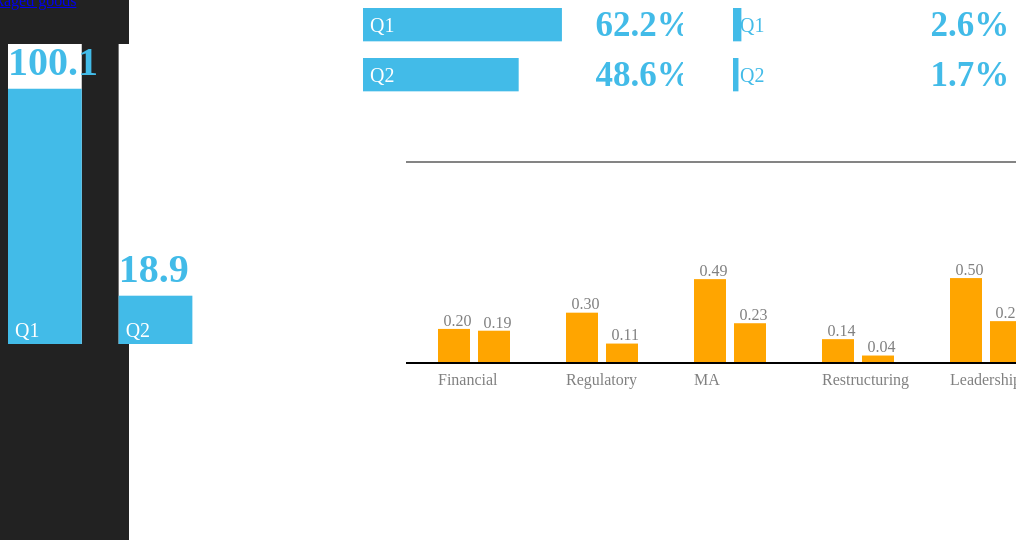
D3 v3 page, settled after 480 driven frames (8 s of simulated time); the page loaded 1 data file(s).


// On page load
window.onload = function() {
  d3.json("data.json", function(data) {
                          IndustryData = data["Capital-Market"];
                          TotalVolatility(IndustryData["Industries"], "q113", "q213");
                          CompaniesImpacted(IndustryData["CompaniesImpacted"], "q113", "q213");
                          AverageVolatility(IndustryData["AverageVolatility"], "q113", "q213");
                          BigGraph(IndustryData["Others"], "q113", "q213");
                        });
jQuery('p#quarter1-month').text("(Feb'13 - Apr'13)");
jQuery('p#quarter2-month').text("(May'13 - Jul'13)");
}



// ── js/data.js

// On page load
window.onload = function() {
  d3.json("data.json", function(data) {
                          IndustryData = data["BFS-Retail"];
                          TotalVolatility(IndustryData["Industries"], "q113", "q213");
                          CompaniesImpacted(IndustryData["CompaniesImpacted"], "q113", "q213");
                          AverageVolatility(IndustryData["AverageVolatility"], "q113", "q213");
                          BigGraph(IndustryData["Others"], "q113", "q213");
                        });
};

function ChangeLabel(labelData, Q1, Q2) {
  if (Q1 != null) {
    labelToChange = d3.select("span#quarter1-month");
    labelToChange.text(labelData[Q1]);
  }

  if (Q2 != null) {
    labelToChange = d3.select("span#quarter2-month");
    labelToChange.text(labelData[Q2]);
  }
}

// Updates the data for a given industry
function ShowGraph(IndustryName, Q1, Q2) {

  d3.json("data.json", function(data) {
                          var IndustryData;

                          IndustryData = data[IndustryName];
                          TotalVolatilityUpdate(
                            IndustryData["Industries"], Q1, Q2);
                          CompaniesImpactedUpdate(
                            IndustryData["CompaniesImpacted"], Q1, Q2);
                          AverageVolatilityUpdate(
                            IndustryData["AverageVolatility"], Q1, Q2);
                          BigGraphUpdate(
                            IndustryData["Others"], Q1, Q2);

                          ChangeLabel(data["QuarterLabels"], Q1, Q2);
                        });
}

function TotalVolatility(graphData, Q1, Q2) {
  data = [graphData[Q1], graphData[Q2]];
  label = [Q1, Q2];
  
  var width = jQuery("#TotalVolatility").width();
  var height = jQuery("#TotalVolatility").height();

  var divContainer = d3.select("#TotalVolatility");
  var svgContainer = divContainer.append("svg")
            .attr("width", width)
            .attr("height", height);

  var barWidth = width/4.0;
  var barSeparation = barWidth/2.0;

  var linearScale = d3.scale.linear()
                      .domain([0,100])
                      .range([0,.85*height]);

  
  // Creating the elements of the graph
  // Background of bar graph
  var barBG = svgContainer.selectAll("rectBG").data(data)
                .enter()
                  .append("rect")
                  .attr("class", "rectBG");

  // Bar graph
  var barFG = svgContainer.selectAll("rectFG").data(data)
                .enter()
                  .append("rect")
                  .attr("class", "rectFG");

  // Percentage value
  var textValue = svgContainer.selectAll("textValue").data(data)
                    .enter()
                      .append("text")
                      .attr("class", "textValue");

  // Quarter
  var textLabel = svgContainer.selectAll("textLabel").data(data)
                    .enter()
                      .append("text")
                      .attr("class", "textLabel");

  barBG.attr("y", 0)
    .attr("x", function (d, i) {
            return (barWidth + barSeparation) * i;
          })
    .attr("height", height)
    .attr("width", barWidth)
    .attr("fill", "#42BBE8");

   barFG.attr("y", function(d) {
                    return height - linearScale(d);
            })
    .attr("x", function (d, i) {
            return (barWidth + barSeparation) * i;
          })
    .attr("width", barWidth)
    .attr("height", function (d) {
              return linearScale(d);
            })
    .attr("fill", "#F68F40");

  
  textValue.attr("y", function(d) {
                    return height - linearScale(d);
            })
    .attr("x", function (d, i) {
            return (barWidth + barSeparation) * i;
          })
      .attr("dx", "0.0em")
      .attr("dy", "-.35em")
      .attr("fill", "black")
      .text(  function (d) { 
            return String(d.toFixed(1));
            
          });

   textLabel.attr("y", function(d) {
                    return height;
            })
    .attr("x", function (d, i) {
            return (barWidth + barSeparation) * i;
          })
      .attr("dx", ".35em")
      .attr("dy", "-0.35em")
      .attr("fill", "black")
      .text(  function (d, i) { 
         var res = label[i].substring(0, 2);
            return res.toUpperCase() ;
          });
}

function TotalVolatilityUpdate(graphData, Q1, Q2) {
 
  data = [graphData[Q1], graphData[Q2]];
  label = [Q1, Q2];

  var height = jQuery("#TotalVolatility").height();

  var svgContainer = d3.select("#TotalVolatility").select("svg");
  
  var linearScale = d3.scale.linear()
                    .domain([0,100])
                    .range([0, .85 * height]);

  existingData = svgContainer.selectAll(".rectFG").data();
  existingLabel = svgContainer.selectAll(".textLabel")[0];
  
  if (Q1 == null) {
    data[0] = existingData[0];
    label[0] = existingLabel[0].innerHTML;
  }

  if (Q2 == null) {
    data[1] = existingData[1];
    label[1] = existingLabel[1].innerHTML;
  }

  // Bar graph
  var barFG = svgContainer.selectAll(".rectFG").data(data);
  barFG.exit().remove();
  barFG.enter().append("rect")
          .attr("class", "rectFG");

  // Percentage value
  var textValue = svgContainer.selectAll(".textValue").data(data);
  textValue.exit().remove();
  textValue.enter()
              .append("text")
              .attr("class", "textValue");

  // Quarter
  var textLabel = svgContainer.selectAll(".textLabel").data(data);
  textLabel.exit().remove();
  textLabel.enter()
            .append("text")
            .attr("class", "textLabel");

    barFG
    .transition()
    .attr("y", function(d) {
                    return height - linearScale(d);
            })
    .attr("height", function (d) {
              return linearScale(d);
            });
  
  textValue
      .transition()
      .attr("y", function(d) {
                    return height - linearScale(d);
            })
      .text(  function (d) { 
            return String(d.toFixed(1));
          });

   textLabel
      .transition()
      .text(  function (d, i) { 
             var res = label[i].substring(0, 2);
            return res.toUpperCase() ;
          });
}

// Draws bar charts for "Companies Impacted"
function CompaniesImpacted(graphData, Q1, Q2) {
 
  data = [graphData[Q1], graphData[Q2]];
  label = [Q1, Q2];

  
  
  var width = jQuery("#CompaniesImpacted").width();
  var height = jQuery("#CompaniesImpacted").height();

  var divContainer = d3.select("#CompaniesImpacted");
  var svgContainer = divContainer.append("svg")
            .attr("width", width)
            .attr("height", height);

  var barWidth = height/3.0;
  var barSeparation = barWidth/2.0;

  var linearScale = d3.scale.linear()
                      .domain([0,100])
                      .range([0,width]);

  //scaleData(data, linearScale);

  
  // Creating the elements of the graph
  // Background of bar graph
  var barBG = svgContainer.selectAll("rectBG").data(data)
                .enter()
                  .append("rect")
                  .attr("class", "rectBG");

  // Bar graph
  var barFG = svgContainer.selectAll("rectFG").data(data)
                .enter()
                  .append("rect")
                  .attr("class", "rectFG");

  // Percentage value
  var textValue = svgContainer.selectAll("textValue").data(data)
                    .enter()
                      .append("text")
                      .attr("class", "textValue");

  // Quarter
  var textLabel = svgContainer.selectAll("textLabel").data(data)
                    .enter()
                      .append("text")
                      .attr("class", "textLabel");

  barBG.attr("x", 0)
    .attr("y", function (d, i) {
            return (barWidth + barSeparation) * i;
          })
    .attr("height", barWidth)
    .attr("width", width)
    .attr("fill", "#42BBE8");

  barFG.attr("x", 0)
    .attr("y", function (d, i) {
            return (barWidth + barSeparation) * i;
          })
    .attr("height", barWidth)
    .attr("width", function (d) {
              return linearScale(d);
            })
    .attr("fill", "#F68F40");

  
  textValue.attr("x", width)
      .attr("y", function (d, i) {
            return (barWidth + barSeparation) * i;
          })
      .attr("dx", "-2.50em")
      .attr("dy", "0.8em")
      .attr("fill", "black")
      .text(  function (d) { 
            return String(d.toFixed(1) + "%");
          });

   textLabel.attr("x", 0)
      .attr("y", function (d, i) {
            return (barWidth + barSeparation) * i;
          })
      .attr("dx", ".35em")
      .attr("dy", "1.2em")
      .attr("fill", "black")
      .text(  function (d, i) { 
             var res = label[i].substring(0, 2);
            return res.toUpperCase() ;
          });
}

function CompaniesImpactedUpdate(graphData, Q1, Q2) {
 
  data = [graphData[Q1], graphData[Q2]];
  label = [Q1, Q2];

  var width = jQuery("#CompaniesImpacted").width();
  var svgContainer = d3.select("#CompaniesImpacted").select("svg");

  existingData = svgContainer.selectAll(".rectFG").data();
  existingLabel = svgContainer.selectAll(".textLabel")[0];
  
  if (Q1 == null) {
    data[0] = existingData[0];
    label[0] = existingLabel[0].innerHTML;
  }

  if (Q2 == null) {
    data[1] = existingData[1];
    label[1] = existingLabel[1].innerHTML;
  }

  var barFG = svgContainer.selectAll(".rectFG").data(data);
  barFG.exit().remove();
  barFG.enter().append("rect")
                  .attr("class", "rectFG");

  var textValue = svgContainer.selectAll(".textValue").data(data);
                    textValue.exit().remove();
                    textValue.enter().append("text");

  var textLabel = svgContainer.selectAll(".textLabel").data(data);
                    textValue.exit().remove();
                    textValue.enter().append("text");
            
  var linearScale = d3.scale.linear()
                      .domain([0,100])
                      .range([0,width]);

  //scaleData(data, linearScale);

  barFG
    .transition()
    .attr("width", function (d) {
              return linearScale(d);
            });

  
  textValue
      .transition()
      .text(  function (d) { 
            return String(d.toFixed(1) +"%");
          });

  textLabel
      .transition()
      .text(  function (d, i) { 
             var res = label[i].substring(0, 2);
            return res.toUpperCase() ;
          });
}

function AverageVolatility(graphData, Q1, Q2) {
 
  data = [graphData[Q1], graphData[Q2]];
  label = [Q1, Q2];

  var width = jQuery("#AverageVolatility").width();
  var height = jQuery("#AverageVolatility").height();

  var divContainer = d3.select("#AverageVolatility");
  var svgContainer = divContainer.append("svg")
            .attr("width", width)
            .attr("height", height);

  var barWidth = height/3.0;
  var barSeparation = barWidth/2.0;
  var height = (barWidth + barSeparation) * data.length;

  var linearScale = d3.scale.linear()
                      .domain([0,100])
                      .range([0,width]);

  //scaleData(data, linearScale);
  
  // Creating the elements of the graph
  // Background of bar graph
  var barBG = svgContainer.selectAll("rectBG").data(data)
                .enter()
                  .append("rect")
                  .attr("class", "rectBG");

  // Bar graph
  var barFG = svgContainer.selectAll("rectFG").data(data)
                .enter()
                  .append("rect")
                  .attr("class", "rectFG");

  // Percentage value
  var textValue = svgContainer.selectAll("textValue").data(data)
                    .enter()
                      .append("text")
                      .attr("class", "textValue");

  // Quarter
  var textLabel = svgContainer.selectAll("textLabel").data(data)
                    .enter()
                      .append("text")
                      .attr("class", "textLabel");

  barBG.attr("x", 0)
    .attr("y", function (d, i) {
            return (barWidth + barSeparation) * i;
          })
    .attr("height", barWidth)
    .attr("width", width)
    .attr("fill", "#42BBE8");

  barFG.attr("x", 0)
    .attr("y", function (d, i) {
            return (barWidth + barSeparation) * i;
          })
    .attr("height", barWidth)
    .attr("width", function (d) {
              return linearScale(d);
            })
    .attr("fill", "#F68F40");

  
  textValue.attr("x", width)
      .attr("y", function (d, i) {
            return (barWidth + barSeparation) * i;
          })
      .attr("dx", "-3.50em")
      .attr("dy", "0.8em")
      .attr("fill", "black")
      .text(  function (d) { 
            return String(d.toFixed(1) + "%");
          });

   textLabel.attr("x", 0)
      .attr("y", function (d, i) {
            return (barWidth + barSeparation) * i;
          })
      .attr("dx", ".35em")
      .attr("dy", "1.2em")
      .attr("fill", "black")
      .text(  function (d, i) { 
             var res = label[i].substring(0, 2);
            return res.toUpperCase() ;
          });
}

function AverageVolatilityUpdate(graphData, Q1, Q2) {
  data = [graphData[Q1], graphData[Q2]];
  label = [Q1, Q2];

  var width = jQuery("#AverageVolatility").width();
  var svgContainer = d3.select("#AverageVolatility").select("svg");

  existingData = svgContainer.selectAll(".rectFG").data();
  existingLabel = svgContainer.selectAll(".textLabel")[0];
  
  if (Q1 == null) {
    data[0] = existingData[0];
    label[0] = existingLabel[0].innerHTML;
  }

  if (Q2 == null) {
    data[1] = existingData[1];
    label[1] = existingLabel[1].innerHTML;
  }

  var barFG = svgContainer.selectAll(".rectFG").data(data);
  barFG.exit().remove();
  barFG.enter().append("rect")
                  .attr("class", "rectFG");

  var textValue = svgContainer.selectAll(".textValue").data(data);
                    textValue.exit().remove();
                    textValue.enter().append("text");

  var textLabel = svgContainer.selectAll(".textLabel").data(data);
                    textValue.exit().remove();
                    textValue.enter().append("text");
            
  var linearScale = d3.scale.linear()
                      .domain([0,100])
                      .range([0,width]);

  //scaleData(data, linearScale);

  barFG
    .transition()
    .attr("width", function (d) {
              return linearScale(d);
            });

  
  textValue
      .transition()
      .text(  function (d) { 
            return String(d.toFixed(1)) + "%";
          });

  textLabel
      .transition()
      .text(  function (d, i) { 
             var res = label[i].substring(0, 2);
            return res.toUpperCase() ;
          });
}

function BigGraph(graphData, Q1, Q2) {
 
  var width = jQuery("#BigGraph").width();
  var height = jQuery("#BigGraph").height();

  var linearScale = d3.scale.linear()
                      .domain([-1,1])
                      .range([-0.85*height/2,0.85*height/2]);

  var svgContainer = d3.select("#BigGraph").append("svg")
              .attr("width", width)
              .attr("height", height);


  dataQ1 = [
    graphData["FinancialIndustries"][Q1],
    graphData["RegulatoryIndustries"][Q1],
    graphData["MAIndustries"][Q1],
    graphData["RestructuringIndustries"][Q1],
    graphData["LeadershipIndustries"][Q1]
    ];

  dataQ2 = [
    graphData["FinancialIndustries"][Q2],
    graphData["RegulatoryIndustries"][Q2],
    graphData["MAIndustries"][Q2],
    graphData["RestructuringIndustries"][Q2],
    graphData["LeadershipIndustries"][Q2]
    ];

  dataLabel = [
    "Financial",
    "Regulatory",
    "MA",
    "Restructuring",
    "Leadership"
    ];
  
  

  var barWidth = width/20;
  var barSeparation = barWidth * 3;
  var barTranslation = barWidth * 2;
  

  var barOneGroup = svgContainer.append("g");
  var barTwoGroup = svgContainer.append("g");


  var barOne = barOneGroup.selectAll("barOne").data(dataQ1)
                  .enter()
                    .append("rect")
                    .attr("class", "barOne");

  var barOneLabel = barOneGroup.selectAll("barOneLabel").data(dataQ1)
                      .enter()
                        .append("text")
                        .attr("class", "barOneLabel");

  var barTwo = barTwoGroup.selectAll("barTwo").data(dataQ2)
                  .enter()
                    .append("rect")
                    .attr("class", "barTwo")

  var barTwoLabel = barTwoGroup.selectAll("barTwoLabel").data(dataQ2)
                      .enter()
                        .append("text")
                        .attr("class", "barTwoLabel")

  var textLabel = svgContainer.selectAll("textLabel").data(dataLabel)
                    .enter()
                      .append("text")
                      .attr("class", "textLabel")

  var axis = svgContainer.append("line")
          .attr("x1", 0).attr("y1", height/2)
          .attr("x2", width).attr("y2", height/2)
          .attr("stroke-width", 2)
          .attr("stroke", "black")

  barOne.attr("x", function (d, i) {
            return ((barWidth + barSeparation) * i) + barWidth;
          })
    .attr("y", function (d) {
            if (d>0) {
              return (height/2) - linearScale(d);
            } else {
              return height/2;
            }
          })
    .attr("height", function (d) {
              return linearScale(Math.abs(d));
            })
    .attr("width", barWidth)
    .attr("fill", function (d) {
              if (d > 0) {
                return "orange";
              } else {
                return "green";
              }
            });

  barOneLabel.attr("x", function (d, i) {
            return ((barWidth + barSeparation) * i) + barWidth;
          })
    .attr("y", function (d) {
              return (height/2) - linearScale(d);       
          })
    .attr("dx", function (d) {
            if (d > 0) {
              return ".35em";
            } else {
              return "-0.2em";
            };
          })
    .attr("dy", function (d) {
            if (d > 0) {
              return "-0.2em";
            } else {
              return "1.2em";
            }
          })
    .attr("fill", "grey")
    .text(  function (d) { 
          return String(d.toFixed(2));
        });

  barTwo.attr("x", function (d, i) {
            return ((barWidth + barSeparation) * i) + barWidth;
          })
    .attr("y", function (d) {
            if (d>0) {
              return (height/2) - linearScale(d);
            } else {
              return height/2;
            }
          })
    .attr("height", function (d) {
              return linearScale(Math.abs(d));
            })
    .attr("width", barWidth)
    .attr("fill", function (d) {
              if (d > 0) {
                return "orange";
              } else {
                return "green";
              }
            });

  barTwoLabel.attr("x", function (d, i) {
            return ((barWidth + barSeparation) * i) + barWidth;
          })
    .attr("y", function (d) {
            return (height/2) - linearScale(d);
          })
    .attr("dx", function (d) {

            if (d > 0) {
              return ".35em";
            } else {
              return "-0.2em";
            }
          })
    .attr("dy", function (d) {
            if (d > 0) {
              return "-0.2em";
            } else {
              return "1.2em";
            }
          })
    .attr("fill", "grey")
    .text(  function (d) { 
          return String(d.toFixed(2));
        });

  barTwoGroup.attr("transform", "translate(40,0)");

  textLabel.attr("x", function (d, i) {
            return ((barWidth + barSeparation) * i) + barWidth;
          })
    .attr("y", height/2)
    .attr("fill", "black")
    .attr("dy", function (d) {

            if (d < 0) {
              return "-1.2em";
            } else {
              return "1.35em";
            }
          })
    .attr("fill", "grey")
    .text(  function (d, i) { 
          return dataLabel[i];
        });
}


function BigGraphUpdate(graphData, Q1, Q2) {



  var height = jQuery("#BigGraph").height();

  var linearScale = d3.scale.linear()
                      .domain([-1,1])
                      .range([-0.85* height/2,0.85*height/2]);

  dataQ1 = [
    graphData["FinancialIndustries"][Q1],
    graphData["RegulatoryIndustries"][Q1],
    graphData["MAIndustries"][Q1],
    graphData["RestructuringIndustries"][Q1],
    graphData["LeadershipIndustries"][Q1]
    ];

  dataQ2 = [
    graphData["FinancialIndustries"][Q2],
    graphData["RegulatoryIndustries"][Q2],
    graphData["MAIndustries"][Q2],
    graphData["RestructuringIndustries"][Q2],
    graphData["LeadershipIndustries"][Q2]
    ];

  dataLabel = [
    "Financial",
    "Regulatory",
    "MA",
    "Restructuring",
    "Leadership"
    ];
 
  var svgContainer = d3.select("#BigGraph").select("svg");
  
  if (Q1 != null) {           
    var barOne = svgContainer.selectAll(".barOne").data(dataQ1);
    barOne.exit().remove();
    barOne.enter().append("rect")
                    .attr("class", "barOne");

    var barOneLabel = svgContainer.selectAll(".barOneLabel").data(dataQ1);
    barOne.exit().remove();
    barOne.enter().append("text")
                    .attr("class", "barOneLabel");

     barOne
    .transition()
    .attr("y", function (d) {
            if (d>0) {
              return (height/2) - linearScale(d);
            } else {
              return height/2;
            }
          })
    .attr("height", function (d) {
              return linearScale(Math.abs(d));
            })
    .attr("fill", function (d) {
              if (d > 0) {
                return "orange";
              } else {
                return "green";
              }
            });

  barOneLabel
    .transition()
    .attr("y", function (d) {
              return (height/2) - linearScale(d);       
          })
    .attr("dx", function (d) {
            if (d > 0) {
              return ".35em";
            } else {
              return "-0.2em";
            }
          })
    .attr("dy", function (d) {
            if (d > 0) {
              return "-0.2em";
            } else {
              return "1.2em";
            }
          })
    .text(  function (d) { 
          return String(d.toFixed(2));
        });

  }
  
  if (Q2 != null) {
    var barTwo = svgContainer.selectAll(".barTwo").data(dataQ2);
    barTwo.exit().remove();
    barTwo.enter().append("rect")
                    .attr("class", "barTwo");
   
    var barTwoLabel = svgContainer.selectAll(".barTwoLabel").data(dataQ2);
    barTwoLabel.exit().remove();
    barTwoLabel.enter().append("text")
                    .attr("class", "barTwoLabel");

    barTwo
    .transition()
    .attr("y", function (d) {
            if (d>0) {
              return (height/2) - linearScale(d);
            } else {
              return height/2;
            }
          })
    .attr("height", function (d) {
              return linearScale(Math.abs(d));
            })
    .attr("fill", function (d) {
              if (d > 0) {
                return "orange";
              } else {
                return "green";
              }
            });

  barTwoLabel
    .transition()
    .attr("y", function (d) {
              return (height/2) - linearScale(d);       
          })
    .attr("dx", function (d) {
            if (d > 0) {
              return ".35em";
            } else {
              return "-0.2em";
            }
          })
    .attr("dy", function (d) {
            if (d > 0) {
              return "-0.2em";
            } else {
              return "1.2em";
            }
          })
    .text(  function (d) { 
          return String(d.toFixed(2));
        });
  }

  if (Q1 != null) {
    var textLabel = svgContainer.selectAll(".textLabel").data(dataQ1);
    textLabel.exit().remove();
    textLabel.enter().append("text")
                    .attr("class", "textLabel");

    textLabel
    .transition()
    .attr("dy", function (d) {

            if (d > 0) {
              return "1.2em";
            } else {
              return "-.35em";
            }
          })
    .text(  function (d, i) { 
          return dataLabel[i];
        });
  }
}


### data: data.json
{
 "QuarterLabels": {
  "q113": "Feb'13 - Apr'13",
  "q213": "May'13 - Jul'13",
  "q313": "Aug'13 - Oct'13",
  "q413": "Nov'13 - Jan'13",
  "q114": "Feb'14 - Apr'14"
 },
 "BFS-Retail": {
  "Industries": {
   "q113": 100.1,
   "q213": 18.94,
   "q313": 38.96,
   "q413": 42.76,
   "q114": 20.86,
   "FYAvg": 30.44
  },
  "CompaniesImpacted": {
   "q113": 62.16,
   "q213": 48.65,
   "q313": 70.27,
   "q413": 68,
   "q114": 56,
   "FYAvg": 62.16
  },
  "AverageVolatility": {
   "q113": 2.622,
   "q213": 1.703,
   "q313": 1.892,
   "q413": 1.243,
   "q114": 1.76,
   "FYAvg": 1.865
  },
  "Others": {
   "FinancialIndustries": {
    "q113": 0.2004,
    "q213": 0.1899,
    "q313": 0.1577,
    "q413": 0.1232,
    "q114": 0.0144,
    "FYAvg": 0.1678
   },
   "RegulatoryIndustries": {
    "q113": 0.296,
    "q213": 0.1143,
    "q313": 0.218,
    "q413": 0.0503,
    "q114": 0.189,
    "FYAvg": 0.1697
   },
   "MAIndustries": {
    "q113": 0.4934,
    "q213": 0.2339,
    "q313": 0.4905,
    "q413": 0.327,
    "q114": 0.04664,
    "FYAvg": 0.3862
   },
   "RestructuringIndustries": {
    "q113": 0.1403,
    "q213": 0.04397,
    "q313": 0.1635,
    "q413": 0.2641,
    "q114": 0.07133,
    "FYAvg": 0.153
   },
   "LeadershipIndustries": {
    "q113": 0.4995,
    "q213": 0.2462,
    "q313": 0.2462,
    "q413": 0.07545,
    "q114": 0.1248,
    "FYAvg": 0.2802
   }
  }
 },
 "Lifescience": {
  "Industries": {
   "q113": 22.66,
   "q213": 36.47,
   "q313": 51.24,
   "q413": 97.38,
   "q114": 16.56,
   "FYAvg": 49.61
  },
  "CompaniesImpacted": {
   "q113": 40,
   "q213": 48,
   "q313": 55,
   "q413": 69,
   "q114": 48,
   "FYAvg": 53
  },
  "AverageVolatility": {
   "q113": 0.9231,
   "q213": 1.246,
   "q313": 1.508,
   "q413": 2.292,
   "q114": 1.04,
   "FYAvg": 1.492
  },
  "Others": {
   "FinancialIndustries": {
    "q113": 0.1573,
    "q213": 0.3396,
    "q313": 0.03281,
    "q413": 0.08321,
    "q114": 0.006944,
    "FYAvg": 0.1532
   },
   "RegulatoryIndustries": {
    "q113": 0.1185,
    "q213": 0.01258,
    "q313": 0.1794,
    "q413": 0.065,
    "q114": 0,
    "FYAvg": 0.09388
   },
   "MAIndustries": {
    "q113": 0.003698,
    "q213": 0.003403,
    "q313": 0.07877,
    "q413": 0.3983,
    "q114": 0.08414,
    "FYAvg": 0.121
   },
   "RestructuringIndustries": {
    "q113": 0.002279,
    "q213": 0.03773,
    "q313": 0.1266,
    "q413": 0.4875,
    "q114": 0.01042,
    "FYAvg": 0.1635
   },
   "LeadershipIndustries": {
    "q113": 0.01709,
    "q213": 0.01572,
    "q313": 0.08612,
    "q413": 0.2482,
    "q114": 0.02734,
    "FYAvg": 0.09177
   }
  }
 }
}